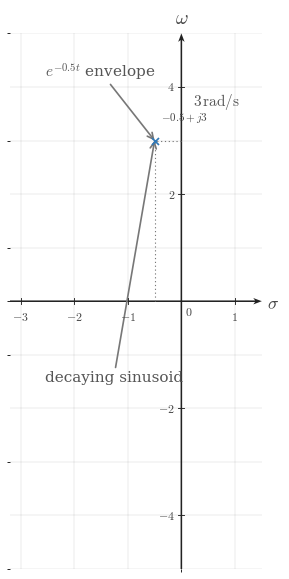

Write the Python code that produced this figure. (Note: this script raises an exception after producing the figure.)

from __future__ import annotations

from pathlib import Path

import matplotlib.pyplot as plt
import numpy as np
from matplotlib.ticker import MultipleLocator

BACKGROUND_COLOR = "white"
CANONICAL_DPI = 300
PX_PER_DATA_UNIT = 150
MARGIN_LEFT_PX = 115
MARGIN_RIGHT_PX = 120
MARGIN_BOTTOM_PX = 95
MARGIN_TOP_PX = 110

SIGNAL_COLOR = "#2f78b7"
AXIS_COLOR = "#222222"
LABEL_COLOR = "#444444"
TICK_LABEL_COLOR = "#444444"
GRID_COLOR = "#000000"
GUIDE_COLOR = "#777777"
ANNOTATION_COLOR = "#555555"

SIGNAL_LW = 7.1 * 72 / CANONICAL_DPI
AXIS_LW = 4.3 * 72 / CANONICAL_DPI
TICK_LW = 2.7 * 72 / CANONICAL_DPI
GRID_LW = 1.3 * 72 / CANONICAL_DPI
GUIDE_LW = 3.3 * 72 / CANONICAL_DPI
ANNOTATION_LW = 2.9 * 72 / CANONICAL_DPI

TICK_LABEL_SIZE = 35.6 * 72 / CANONICAL_DPI
AXIS_LABEL_SIZE = 53.3 * 72 / CANONICAL_DPI
TOP_LABEL_SIZE = 57.8 * 72 / CANONICAL_DPI
ANNOTATION_SIZE = 33.3 * 72 / CANONICAL_DPI

TICK_HALF_LEN = 8.25 / PX_PER_DATA_UNIT
OPEN_MARKER_SIZE = 20.0 * 72 / CANONICAL_DPI
CLOSED_MARKER_SIZE = 17.8 * 72 / CANONICAL_DPI
ENDPOINT_EDGEWIDTH = 5.1 * 72 / CANONICAL_DPI
POLE_MARKER_SIZE = 21.0 * 72 / CANONICAL_DPI
POLE_MARKER_EDGEWIDTH = 5.1 * 72 / CANONICAL_DPI

X_TICK_LABEL_Y = -24 / PX_PER_DATA_UNIT
Y_TICK_LABEL_X = 18 / PX_PER_DATA_UNIT
ORIGIN_LABEL_X = 9 / PX_PER_DATA_UNIT
ORIGIN_LABEL_Y = -12 / PX_PER_DATA_UNIT
X_AXIS_LABEL_X_PAD = 15 / PX_PER_DATA_UNIT
X_AXIS_LABEL_Y = -4.5 / PX_PER_DATA_UNIT
Y_AXIS_LABEL_Y_PAD = 18 / PX_PER_DATA_UNIT

POINT_LABEL_OFFSET = (8 / PX_PER_DATA_UNIT, 8 / PX_PER_DATA_UNIT)
GRID_LINESTYLE = (0, (1.1, 2.4))
AXIS_ARROW_SHAFT_WIDTH_DATA = 4.3 / PX_PER_DATA_UNIT
AXIS_ARROW_KW = dict(
    angles="xy",
    scale_units="xy",
    scale=1,
    units="xy",
    width=AXIS_ARROW_SHAFT_WIDTH_DATA,
    headwidth=4.2,
    headlength=5.5,
    headaxislength=4.3,
    color=AXIS_COLOR,
    pivot="tail",
    clip_on=False,
)

CONFIG = {'covered_template': 's-plane-damped-oscillation', 'xlim': (-3.2, 1.5), 'ylim': (-5.0, 5.0), 'xticks': [-3, -2, -1, 1], 'yticks': [-4, -2, 2, 4], 'x_axis_label': '$\\sigma$', 'y_axis_label': '$\\omega$', 'poles': [{'x': -0.5, 'y': 3, 'label': '$-0.5+j3$', 'label_offset': (0.12, 0.3), 'label_ha': 'left', 'label_va': 'bottom'}], 'guides': [{'x_values': [-0.5, -0.5], 'y_values': [0, 3], 'color': '#777777'}, {'x_values': [0, -0.5], 'y_values': [3, 3], 'color': '#777777'}], 'annotations': [{'text': '$e^{-0.5t}$ envelope', 'xy': (-0.5, 3), 'xytext': (-2.55, 4.1), 'arrow': True, 'ha': 'left', 'va': 'bottom', 'color': '#555555', 'fontsize': 11}, {'text': '$3\\,\\mathrm{rad/s}$', 'xy': (-0.5, 3), 'xytext': (0.22, 3.55), 'arrow': False, 'ha': 'left', 'va': 'bottom', 'color': '#555555', 'fontsize': 11}, {'text': 'decaying sinusoid', 'xy': (-0.5, 3), 'xytext': (-2.55, -1.55), 'arrow': True, 'ha': 'left', 'va': 'bottom', 'color': '#555555', 'fontsize': 11}], 'render_notes': ['Section-only damped sinusoid example with one mixed pole.', 'The annotation ties the pole to both the exponential envelope and oscillation rate.'], 'show_grid': True, 'show_origin': True, 'x_minor_grid_step': 1, 'y_minor_grid_step': 1, 'output_path': '/home/jake/Developer/MA/PIPELINE/Electrical-and-Computer-Engineering/2-Build-Lessons/4-Image-Generation/1-Outputs/Continuous-Time-Signal-Processing/13.2--poles-and-zeros-Images/images/l007-s005-te-section-005.png'}


def configure_matplotlib():
    plt.rcParams.update(
        {
            "mathtext.fontset": "cm",
            "font.family": "serif",
            "figure.facecolor": BACKGROUND_COLOR,
            "axes.facecolor": BACKGROUND_COLOR,
            "savefig.facecolor": BACKGROUND_COLOR,
        }
    )


configure_matplotlib()


def px_to_pt(px):
    return px * 72 / CANONICAL_DPI


def px_to_data(px):
    return px / PX_PER_DATA_UNIT


def make_figure(xlim, ylim):
    x_range = xlim[1] - xlim[0]
    y_range = ylim[1] - ylim[0]
    fig_w_px = MARGIN_LEFT_PX + x_range * PX_PER_DATA_UNIT + MARGIN_RIGHT_PX
    fig_h_px = MARGIN_BOTTOM_PX + y_range * PX_PER_DATA_UNIT + MARGIN_TOP_PX
    fig, ax = plt.subplots(
        figsize=(fig_w_px / CANONICAL_DPI, fig_h_px / CANONICAL_DPI),
        dpi=CANONICAL_DPI,
        facecolor=BACKGROUND_COLOR,
        constrained_layout=True,
    )
    return fig, ax


def math_label(value):
    if isinstance(value, str):
        return value
    numeric = float(value)
    rounded = round(numeric)
    if abs(numeric - rounded) < 1e-9:
        return rf"${int(rounded)}$"
    return rf"${numeric:g}$"


def draw_dotted_guide(ax, x_values, y_values, *, color=GUIDE_COLOR, lw=GUIDE_LW):
    ax.plot(
        x_values,
        y_values,
        color=color,
        linewidth=lw,
        linestyle=GRID_LINESTYLE,
        zorder=3,
    )


def draw_pole(ax, item):
    x = item["x"]
    y = item["y"]
    marker = item.get("marker", "x")
    size = item.get("markersize", POLE_MARKER_SIZE)
    edgewidth = item.get("markeredgewidth", POLE_MARKER_EDGEWIDTH)
    color = item.get("color", SIGNAL_COLOR)
    kwargs = dict(
        marker=marker,
        markersize=size,
        markeredgewidth=edgewidth,
        linestyle="None",
        zorder=item.get("zorder", 6),
    )
    if marker != "x":
        kwargs["markerfacecolor"] = item.get("markerfacecolor", "white")
        kwargs["markeredgecolor"] = item.get("markeredgecolor", color)
    else:
        kwargs["markeredgecolor"] = item.get("markeredgecolor", color)
    ax.plot(x, y, **kwargs)
    label = item.get("label")
    if label is not None:
        dx, dy = item.get("label_offset", POINT_LABEL_OFFSET)
        ax.text(
            x + dx,
            y + dy,
            label,
            fontsize=item.get("label_size", ANNOTATION_SIZE),
            ha=item.get("label_ha", "left"),
            va=item.get("label_va", "bottom"),
            color=item.get("label_color", LABEL_COLOR),
            clip_on=False,
            zorder=item.get("zorder", 6) + 1,
        )


def draw_annotation(ax, item):
    color = item.get("color", ANNOTATION_COLOR)
    fontsize = item.get("fontsize", ANNOTATION_SIZE)
    ha = item.get("ha", "left")
    va = item.get("va", "bottom")
    clip_on = item.get("clip_on", False)
    if item.get("arrow", False):
        arrowprops = dict(
            arrowstyle="->",
            color=item.get("arrow_color", GUIDE_COLOR),
            lw=item.get("arrow_lw", 1.2),
            shrinkA=0,
            shrinkB=0,
        )
        ax.annotate(
            item["text"],
            xy=item["xy"],
            xytext=item["xytext"],
            textcoords="data",
            fontsize=fontsize,
            ha=ha,
            va=va,
            color=color,
            arrowprops=arrowprops,
            clip_on=clip_on,
        )
    else:
        ax.text(
            item["xytext"][0],
            item["xytext"][1],
            item["text"],
            fontsize=fontsize,
            ha=ha,
            va=va,
            color=color,
            clip_on=clip_on,
        )


def setup_axes(ax, cfg):
    xlim = tuple(cfg["xlim"])
    ylim = tuple(cfg["ylim"])
    ax.set_xlim(*xlim)
    ax.set_ylim(*ylim)
    ax.set_aspect("equal", adjustable="box")
    xticks = cfg["xticks"]
    yticks = cfg["yticks"]
    ax.set_xticks(xticks)
    ax.set_yticks(yticks)
    x_step = cfg.get("x_minor_grid_step", 1)
    y_step = cfg.get("y_minor_grid_step", 1)
    if x_step is not None and x_step > 0:
        ax.xaxis.set_minor_locator(MultipleLocator(x_step))
    if y_step is not None and y_step > 0:
        ax.yaxis.set_minor_locator(MultipleLocator(y_step))
    if cfg.get("show_grid", True):
        ax.grid(True, which="both", linewidth=GRID_LW, alpha=0.18, color=GRID_COLOR)
        ax.set_axisbelow(True)
    for spine in ax.spines.values():
        spine.set_visible(False)
    ax.tick_params(left=False, bottom=False, labelleft=False, labelbottom=False)
    x0, x1 = xlim
    y0, y1 = ylim
    ax.quiver(x0, 0, x1 - x0, 0, **AXIS_ARROW_KW)
    ax.quiver(0, y0, 0, y1 - y0, **AXIS_ARROW_KW)
    x_tick_labels = cfg.get("x_tick_labels", xticks)
    y_tick_labels = cfg.get("y_tick_labels", yticks)
    for t, label in zip(xticks, x_tick_labels):
        if abs(float(t)) < 1e-12:
            continue
        ax.plot([t, t], [-TICK_HALF_LEN, TICK_HALF_LEN], color=AXIS_COLOR, lw=TICK_LW, zorder=5)
        if cfg.get("show_x_tick_labels", True):
            ax.text(
                t,
                X_TICK_LABEL_Y,
                math_label(label),
                fontsize=TICK_LABEL_SIZE,
                ha="center",
                va="top",
                color=TICK_LABEL_COLOR,
                zorder=6,
                clip_on=False,
            )
    for y, label in zip(yticks, y_tick_labels):
        if abs(float(y)) < 1e-12:
            continue
        ax.plot([-TICK_HALF_LEN, TICK_HALF_LEN], [y, y], color=AXIS_COLOR, lw=TICK_LW, zorder=5)
        if cfg.get("show_y_tick_labels", True):
            side = cfg.get("y_tick_label_side", "left")
            if side == "right":
                ax.text(
                    Y_TICK_LABEL_X,
                    y,
                    math_label(label),
                    fontsize=TICK_LABEL_SIZE,
                    ha="left",
                    va="center",
                    color=TICK_LABEL_COLOR,
                    zorder=6,
                    clip_on=False,
                )
            else:
                ax.text(
                    -Y_TICK_LABEL_X,
                    y,
                    math_label(label),
                    fontsize=TICK_LABEL_SIZE,
                    ha="right",
                    va="center",
                    color=TICK_LABEL_COLOR,
                    zorder=6,
                    clip_on=False,
                )
    if cfg.get("show_origin", True):
        ax.text(
            ORIGIN_LABEL_X,
            ORIGIN_LABEL_Y,
            r"$0$",
            fontsize=TICK_LABEL_SIZE,
            ha="left",
            va="top",
            color=TICK_LABEL_COLOR,
            zorder=6,
            clip_on=False,
        )
    x_axis_label = cfg.get("x_axis_label", r"$\sigma$")
    y_axis_label = cfg.get("y_axis_label", r"$j\omega$")
    if x_axis_label is not None:
        ax.text(
            x1 + X_AXIS_LABEL_X_PAD,
            X_AXIS_LABEL_Y,
            x_axis_label,
            fontsize=AXIS_LABEL_SIZE,
            ha="left",
            va="center",
            color=LABEL_COLOR,
            clip_on=False,
        )
    if y_axis_label is not None:
        ax.text(
            0,
            y1 + Y_AXIS_LABEL_Y_PAD,
            y_axis_label,
            fontsize=TOP_LABEL_SIZE,
            ha="center",
            va="bottom",
            color=LABEL_COLOR,
            clip_on=False,
        )


def save_figure(fig, output_path):
    output_path = Path(output_path)
    output_path.parent.mkdir(parents=True, exist_ok=True)
    fig.savefig(output_path, dpi=CANONICAL_DPI, bbox_inches="tight", facecolor=BACKGROUND_COLOR)
    plt.close(fig)


def render():
    cfg = CONFIG
    fig, ax = make_figure(tuple(cfg["xlim"]), tuple(cfg["ylim"]))
    setup_axes(ax, cfg)
    for span in cfg.get("shading", []):
        ax.axvspan(span["x0"], span["x1"], color=span.get("color", SIGNAL_COLOR), alpha=span.get("alpha", 0.06), zorder=span.get("zorder", 0))
    for guide in cfg.get("guides", []):
        draw_dotted_guide(ax, guide["x_values"], guide["y_values"], color=guide.get("color", GUIDE_COLOR), lw=guide.get("lw", GUIDE_LW))
    for pole in cfg.get("poles", []):
        draw_pole(ax, pole)
    for annotation in cfg.get("annotations", []):
        draw_annotation(ax, annotation)
    save_figure(fig, cfg["output_path"])


if __name__ == "__main__":
    render()
